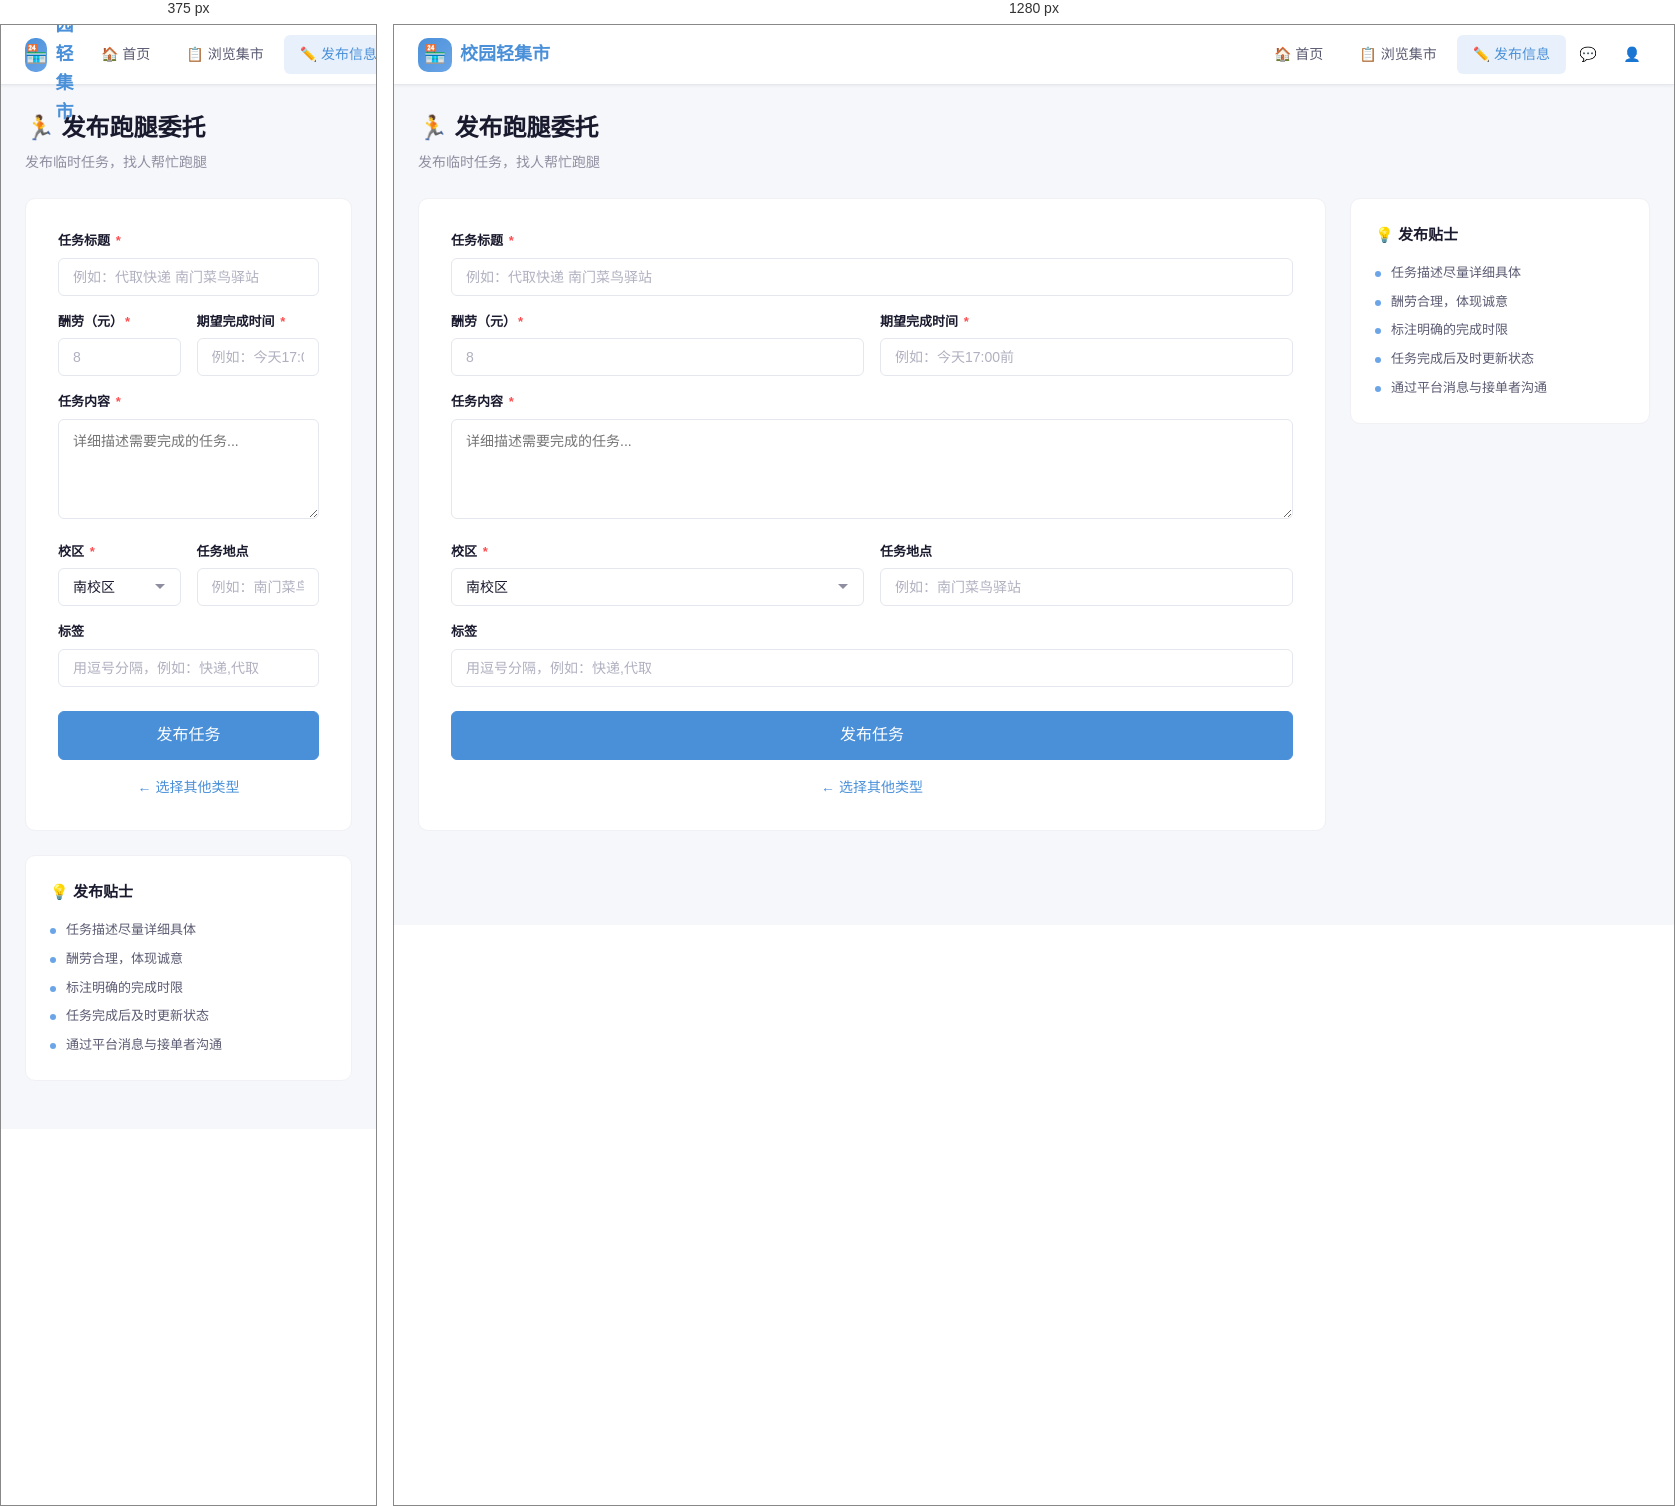
Rendered at 375 px and 1280 px, left to right.

<!-- file: publish-task.html -->
<!DOCTYPE html>
<html lang="zh-CN">
<head><meta charset="UTF-8"><meta name="viewport" content="width=device-width, initial-scale=1.0"><title>发布跑腿委托 - 校园轻集市</title><link rel="stylesheet" href="css/style.css"></head>
<body>
<div class="page-wrapper">
  <nav class="navbar"><div class="navbar-inner">
    <a href="home.html" class="navbar-brand"><div class="brand-icon">🏪</div>校园轻集市</a>
    <div class="navbar-nav">
      <a href="home.html" class="nav-link">🏠 首页</a><a href="category.html" class="nav-link">📋 浏览集市</a><a href="publish.html" class="nav-link active">✏️ 发布信息</a>
      <div class="navbar-actions"><a href="messages.html" class="btn btn-ghost btn-icon" title="消息">💬</a><a href="profile.html" class="btn btn-ghost btn-icon" title="个人中心">👤</a></div>
    </div>
  </div></nav>
  <div class="main-content"><div class="container">
    <div class="page-header"><h1 class="page-title">🏃 发布跑腿委托</h1><p class="page-subtitle">发布临时任务，找人帮忙跑腿</p></div>
    <div class="publish-layout">
      <div class="publish-form">
        <form onsubmit="event.preventDefault();alert('发布成功！');location.href='category.html?type=errand'">
          <div class="form-group"><label class="form-label">任务标题 <span class="required">*</span></label><input type="text" class="form-input" placeholder="例如：代取快递 南门菜鸟驿站" required></div>
          <div class="form-row">
            <div class="form-group"><label class="form-label">酬劳（元）<span class="required">*</span></label><input type="number" class="form-input" placeholder="8" min="0" required></div>
            <div class="form-group"><label class="form-label">期望完成时间 <span class="required">*</span></label><input type="text" class="form-input" placeholder="例如：今天17:00前" required></div>
          </div>
          <div class="form-group"><label class="form-label">任务内容 <span class="required">*</span></label><textarea class="form-textarea" placeholder="详细描述需要完成的任务..." required></textarea></div>
          <div class="form-row">
            <div class="form-group"><label class="form-label">校区 <span class="required">*</span></label><select class="form-select"><option>南校区</option><option>北校区</option><option>东校区</option><option>西校区</option></select></div>
            <div class="form-group"><label class="form-label">任务地点</label><input type="text" class="form-input" placeholder="例如：南门菜鸟驿站"></div>
          </div>
          <div class="form-group"><label class="form-label">标签</label><input type="text" class="form-input" placeholder="用逗号分隔，例如：快递,代取"></div>
          <div class="form-group" style="margin-top:24px;"><button type="submit" class="btn btn-primary btn-lg btn-block">发布任务</button></div>
          <p style="text-align:center;margin-top:12px;"><a href="publish.html">← 选择其他类型</a></p>
        </form>
      </div>
      <div class="publish-tips"><h4>💡 发布贴士</h4><ul><li>任务描述尽量详细具体</li><li>酬劳合理，体现诚意</li><li>标注明确的完成时限</li><li>任务完成后及时更新状态</li><li>通过平台消息与接单者沟通</li></ul></div>
    </div>
  </div></div>
</div>
</body>
</html>


/* @media block from css/style.css */
@media (max-width: 1024px) {
  .two-col { grid-template-columns: 1fr; }
  .three-col { grid-template-columns: repeat(2, 1fr); }
  .type-select-grid { grid-template-columns: repeat(2, 1fr); }
  .publish-layout { grid-template-columns: 1fr; }
}